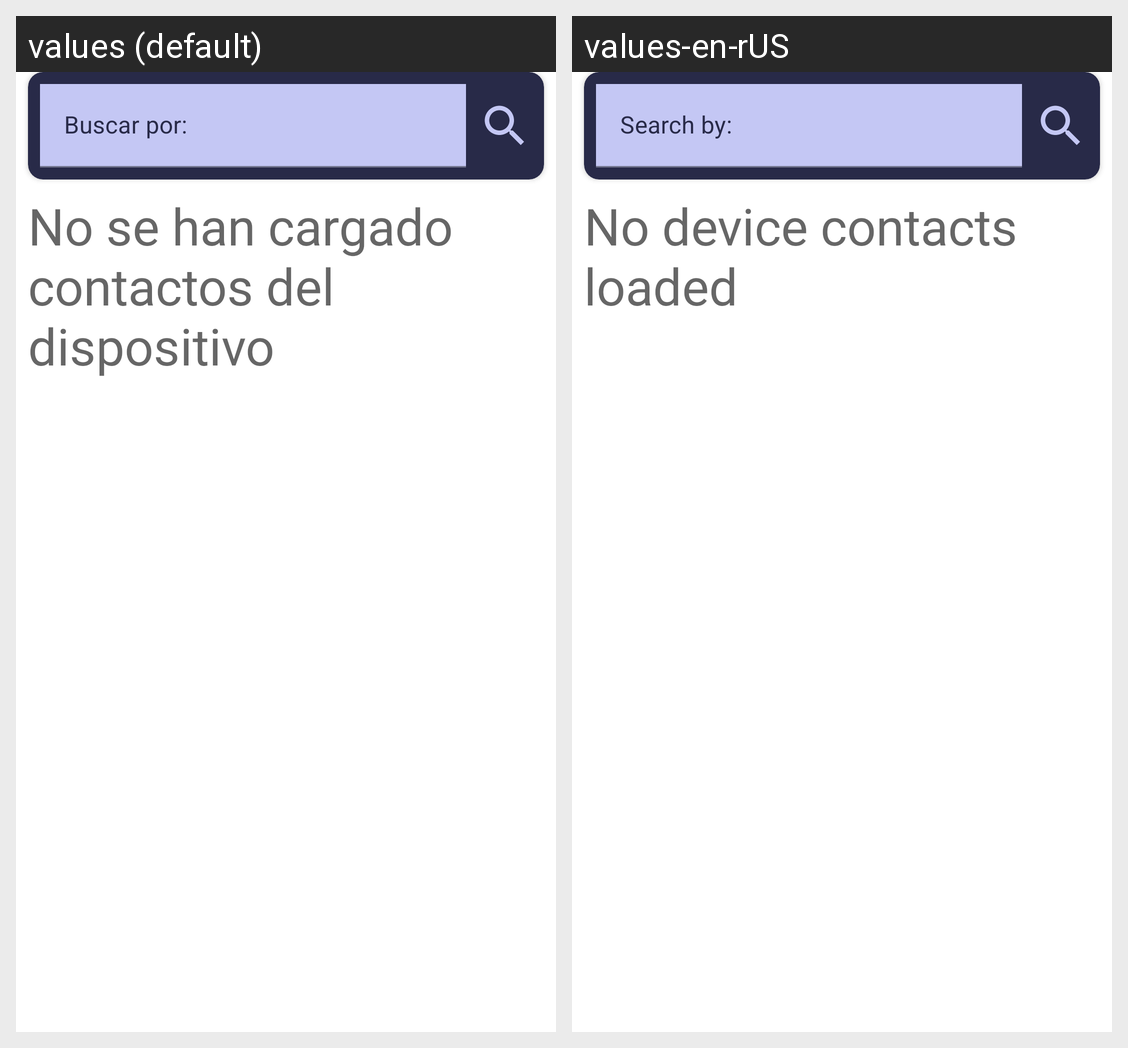

This grid shows one Android layout under two languages. Give, for every string resource on the screen, its name, the default text and each shown locale's text.
Android screen res/layout/fragment_contacts.xml rendered under 2 locales, left to right: values (default), values-en-rUS. Device: Nexus 5 (rendered at 1080×1920; each locale shown at half size, 540×960, under a caption strip naming it); theme Theme.EmergyContactApp.
Strings drawn on this screen, with the default value and each locale's value (text and hints the layout hard-codes, and strings that could not be matched under every locale, appear in the picture but are not listed):

buscar_por
  values: Buscar por:
  values-en-rUS: Search by:

no_hay_contactos_dispositivo
  values: No se han cargado contactos del dispositivo
  values-en-rUS: No device contacts loaded
